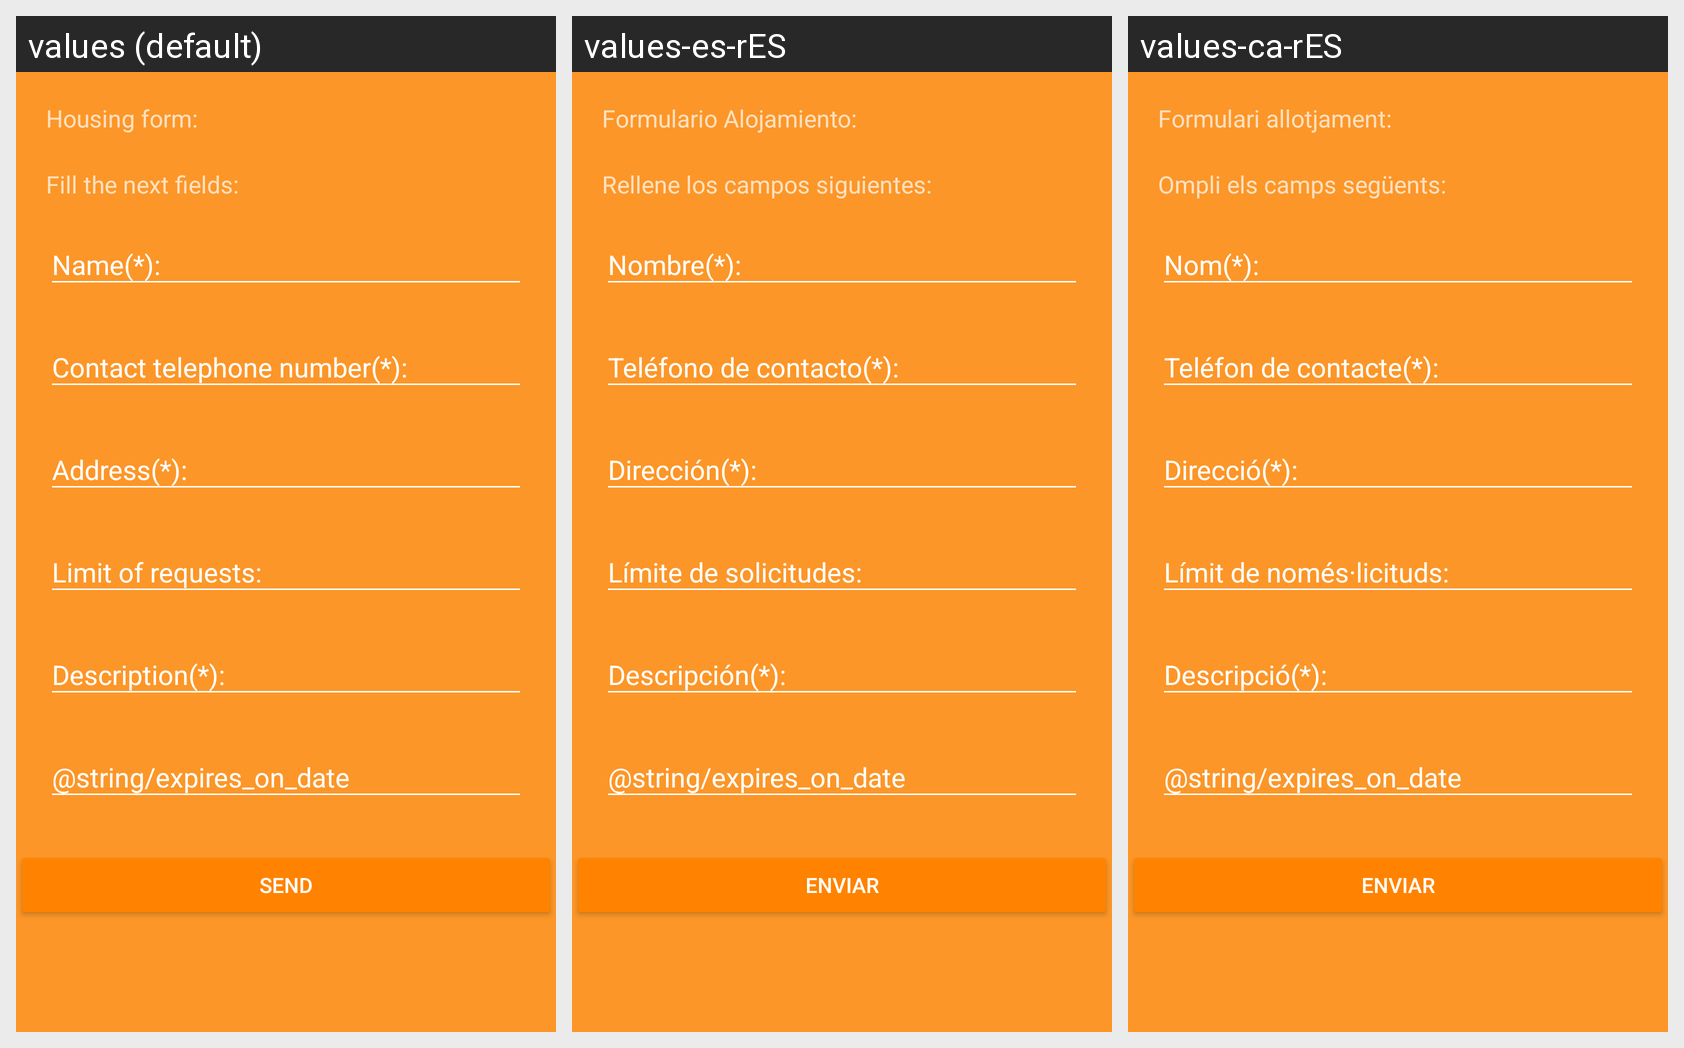

Locale-by-locale string values for the Android screen shown in this grid:
Android screen res/layout/fragment_lodge_form.xml rendered under 3 locales, left to right: values (default), values-es-rES, values-ca-rES. Device: Nexus 5 (rendered at 1080×1920; each locale shown at half size, 540×960, under a caption strip naming it); theme AppTheme.Dark.
Strings drawn on this screen, with the default value and each locale's value (text and hints the layout hard-codes, and strings that could not be matched under every locale, appear in the picture but are not listed):

formulario_alojamiento
  values: Housing form:
  values-es-rES: Formulario Alojamiento:
  values-ca-rES: Formulari allotjament:

subtitulo_formulario
  values: Fill the next fields:
  values-es-rES: Rellene los campos siguientes:
  values-ca-rES: Ompli els camps següents:

enviar
  values: Send
  values-es-rES: Enviar
  values-ca-rES: Enviar
